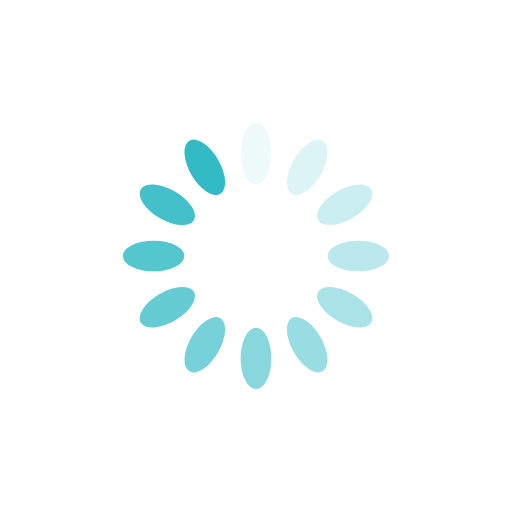
t = 0.00 s
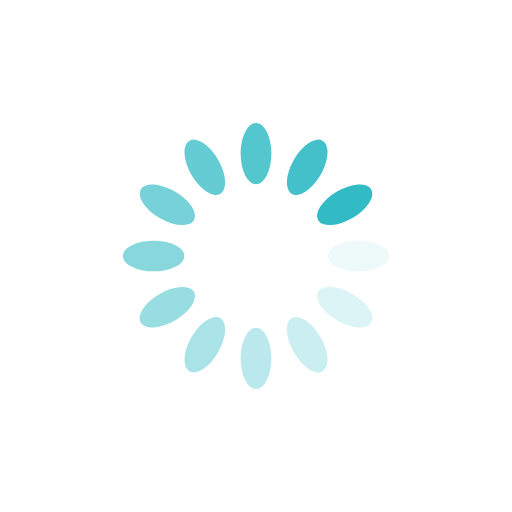
t = 0.25 s
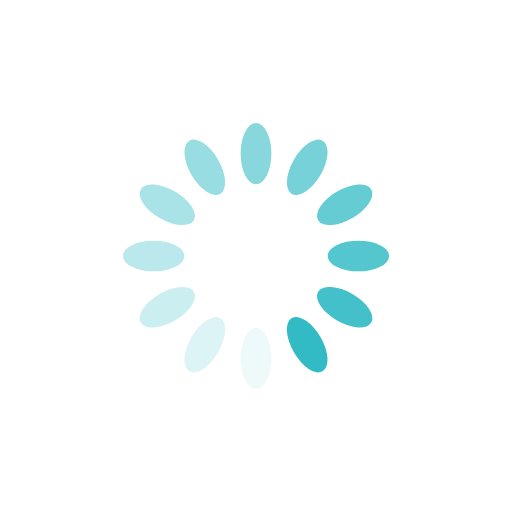
t = 0.50 s
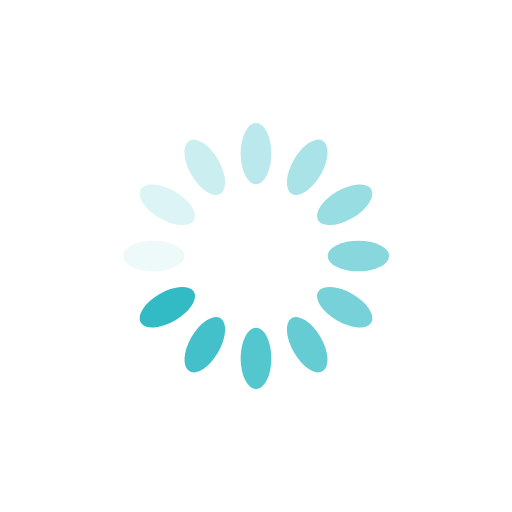
t = 0.75 s

The animated SVG that drew these frames (rendered in a browser with its animation timeline set to each time). Animation: 12 SMIL elements (animate=12); one cycle of 1.00 s, repeats indefinitely.

<?xml version="1.0" encoding="utf-8"?>
<svg xmlns="http://www.w3.org/2000/svg" xmlns:xlink="http://www.w3.org/1999/xlink" style="margin: auto; background: rgb(255, 255, 255); display: block; shape-rendering: auto;" width="100px" height="100px" viewBox="0 0 100 100" preserveAspectRatio="xMidYMid">
<g transform="rotate(0 50 50)">
  <rect x="47" y="24" rx="3" ry="6" width="6" height="12" fill="#33bbc5">
    <animate attributeName="opacity" values="1;0" keyTimes="0;1" dur="1s" begin="-0.9166666666666666s" repeatCount="indefinite"></animate>
  </rect>
</g><g transform="rotate(30 50 50)">
  <rect x="47" y="24" rx="3" ry="6" width="6" height="12" fill="#33bbc5">
    <animate attributeName="opacity" values="1;0" keyTimes="0;1" dur="1s" begin="-0.8333333333333334s" repeatCount="indefinite"></animate>
  </rect>
</g><g transform="rotate(60 50 50)">
  <rect x="47" y="24" rx="3" ry="6" width="6" height="12" fill="#33bbc5">
    <animate attributeName="opacity" values="1;0" keyTimes="0;1" dur="1s" begin="-0.75s" repeatCount="indefinite"></animate>
  </rect>
</g><g transform="rotate(90 50 50)">
  <rect x="47" y="24" rx="3" ry="6" width="6" height="12" fill="#33bbc5">
    <animate attributeName="opacity" values="1;0" keyTimes="0;1" dur="1s" begin="-0.6666666666666666s" repeatCount="indefinite"></animate>
  </rect>
</g><g transform="rotate(120 50 50)">
  <rect x="47" y="24" rx="3" ry="6" width="6" height="12" fill="#33bbc5">
    <animate attributeName="opacity" values="1;0" keyTimes="0;1" dur="1s" begin="-0.5833333333333334s" repeatCount="indefinite"></animate>
  </rect>
</g><g transform="rotate(150 50 50)">
  <rect x="47" y="24" rx="3" ry="6" width="6" height="12" fill="#33bbc5">
    <animate attributeName="opacity" values="1;0" keyTimes="0;1" dur="1s" begin="-0.5s" repeatCount="indefinite"></animate>
  </rect>
</g><g transform="rotate(180 50 50)">
  <rect x="47" y="24" rx="3" ry="6" width="6" height="12" fill="#33bbc5">
    <animate attributeName="opacity" values="1;0" keyTimes="0;1" dur="1s" begin="-0.4166666666666667s" repeatCount="indefinite"></animate>
  </rect>
</g><g transform="rotate(210 50 50)">
  <rect x="47" y="24" rx="3" ry="6" width="6" height="12" fill="#33bbc5">
    <animate attributeName="opacity" values="1;0" keyTimes="0;1" dur="1s" begin="-0.3333333333333333s" repeatCount="indefinite"></animate>
  </rect>
</g><g transform="rotate(240 50 50)">
  <rect x="47" y="24" rx="3" ry="6" width="6" height="12" fill="#33bbc5">
    <animate attributeName="opacity" values="1;0" keyTimes="0;1" dur="1s" begin="-0.25s" repeatCount="indefinite"></animate>
  </rect>
</g><g transform="rotate(270 50 50)">
  <rect x="47" y="24" rx="3" ry="6" width="6" height="12" fill="#33bbc5">
    <animate attributeName="opacity" values="1;0" keyTimes="0;1" dur="1s" begin="-0.16666666666666666s" repeatCount="indefinite"></animate>
  </rect>
</g><g transform="rotate(300 50 50)">
  <rect x="47" y="24" rx="3" ry="6" width="6" height="12" fill="#33bbc5">
    <animate attributeName="opacity" values="1;0" keyTimes="0;1" dur="1s" begin="-0.08333333333333333s" repeatCount="indefinite"></animate>
  </rect>
</g><g transform="rotate(330 50 50)">
  <rect x="47" y="24" rx="3" ry="6" width="6" height="12" fill="#33bbc5">
    <animate attributeName="opacity" values="1;0" keyTimes="0;1" dur="1s" begin="0s" repeatCount="indefinite"></animate>
  </rect>
</g>
<!-- [ldio] generated by https://loading.io/ --></svg>
